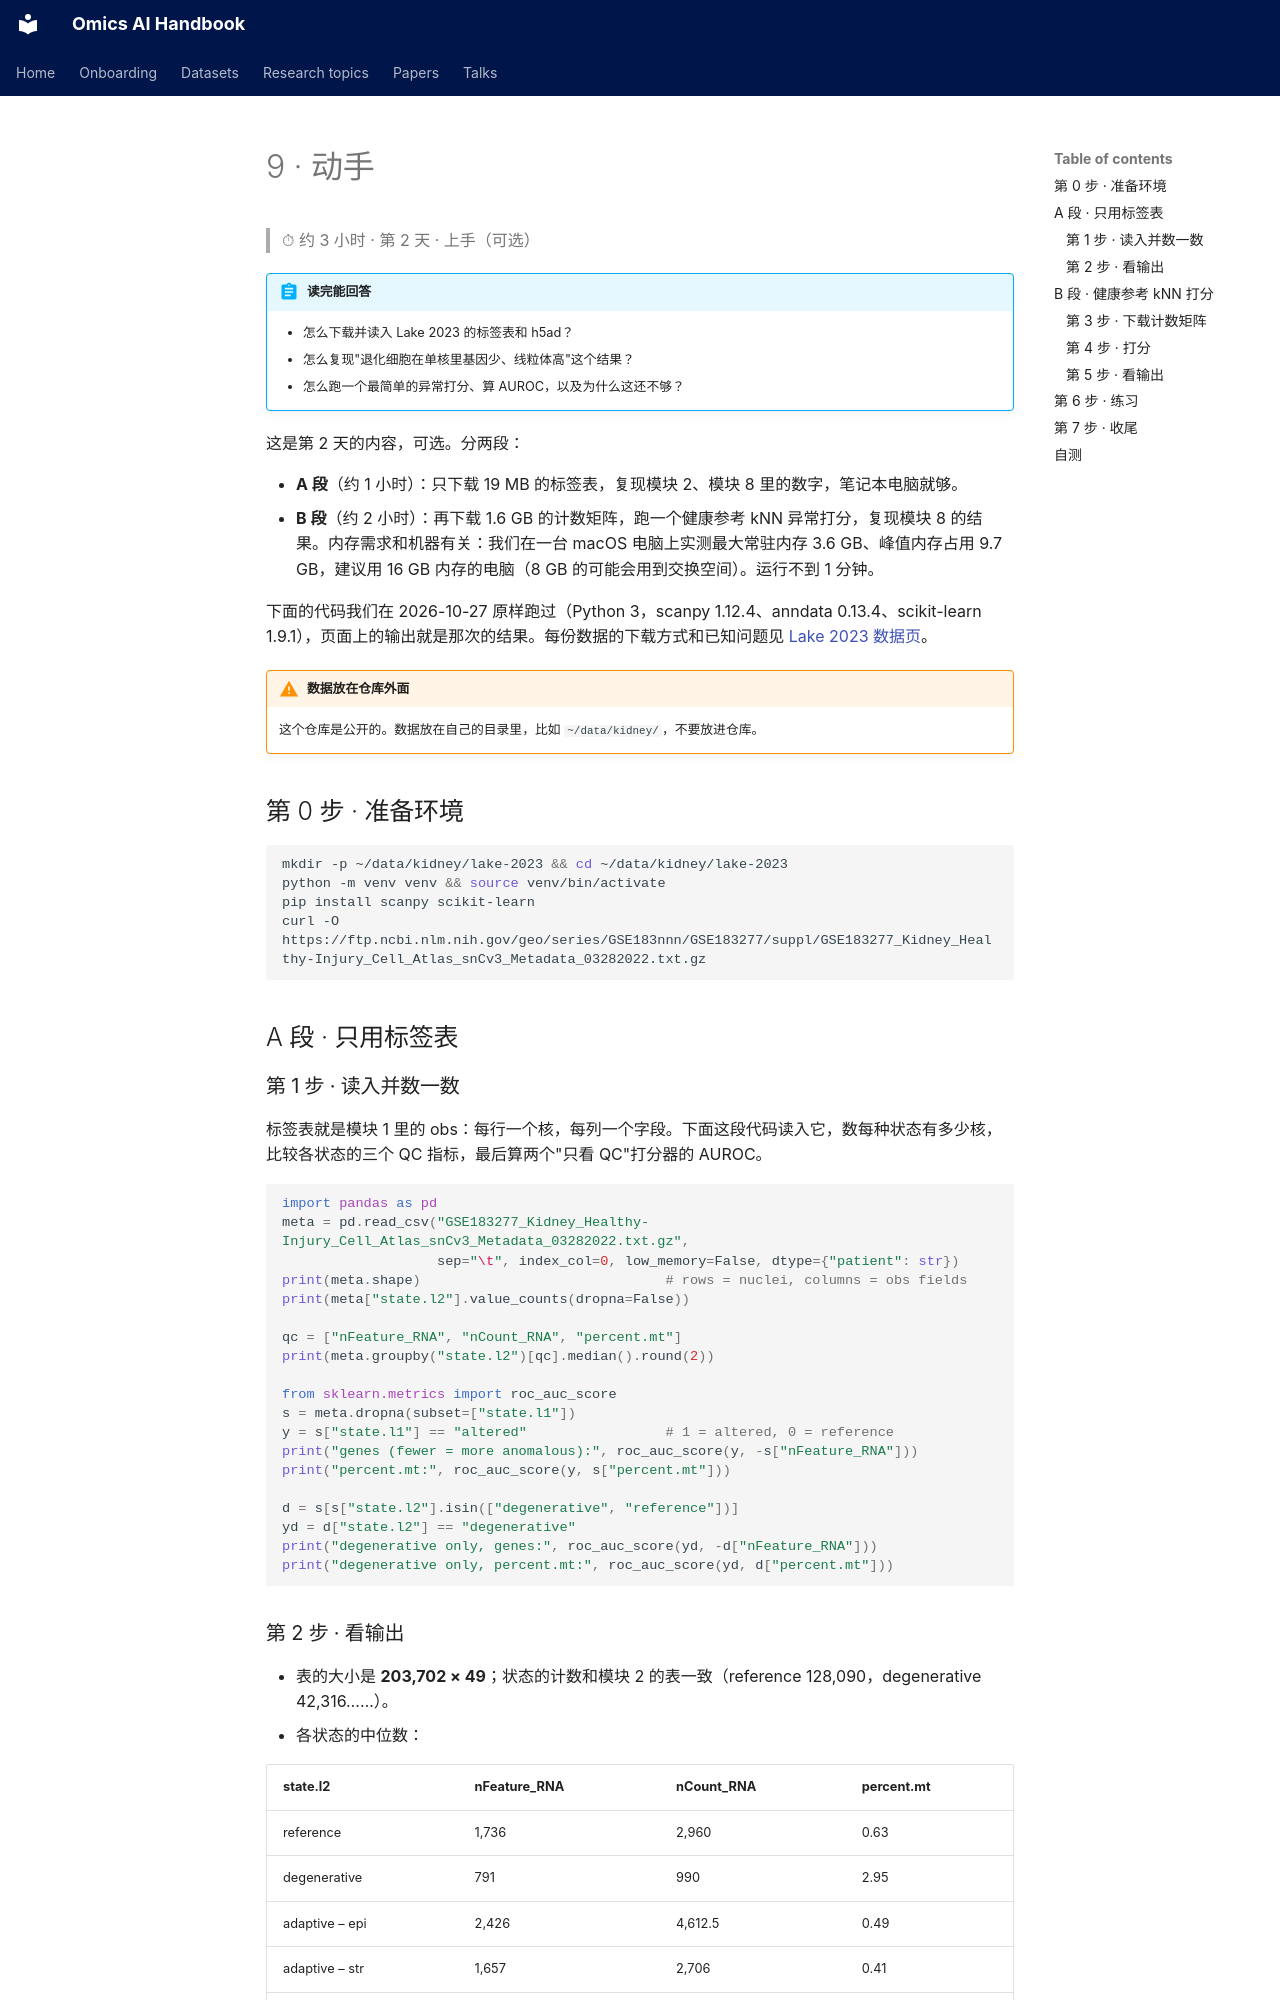

repository: jasonjin34/Medical_reading_material · page: onboarding/09-hands-on.zh/index.html · generator: mkdocs

# 9 · 动手

> ⏱ 约 3 小时 · 第 2 天 · 上手（可选）

!!! abstract "读完能回答"
    - 怎么下载并读入 Lake 2023 的标签表和 h5ad？
    - 怎么复现"退化细胞在单核里基因少、线粒体高"这个结果？
    - 怎么跑一个最简单的异常打分、算 AUROC，以及为什么这还不够？

这是第 2 天的内容，可选。分两段：

- **A 段**（约 1 小时）：只下载 19 MB 的标签表，复现模块 2、模块 8 里的数字，笔记本电脑就够。
- **B 段**（约 2 小时）：再下载 1.6 GB 的计数矩阵，跑一个健康参考 kNN 异常打分，复现模块 8 的结果。内存需求和机器有关：我们在一台 macOS 电脑上实测最大常驻内存 3.6 GB、峰值内存占用 9.7 GB，建议用 16 GB 内存的电脑（8 GB 的可能会用到交换空间）。运行不到 1 分钟。

下面的代码我们在 2026-10-27 原样跑过（Python 3，scanpy 1.12.4、anndata 0.13.4、scikit-learn 1.9.1），页面上的输出就是那次的结果。每份数据的下载方式和已知问题见 [Lake 2023 数据页](../datasets/lake-2023.md)。

!!! warning "数据放在仓库外面"
    这个仓库是公开的。数据放在自己的目录里，比如 `~/data/kidney/`，不要放进仓库。

## 第 0 步 · 准备环境

```bash
mkdir -p ~/data/kidney/lake-2023 && cd ~/data/kidney/lake-2023
python -m venv venv && source venv/bin/activate
pip install scanpy scikit-learn
curl -O https://ftp.ncbi.nlm.nih.gov/geo/series/GSE183nnn/GSE183277/suppl/GSE183277_Kidney_Healthy-Injury_Cell_Atlas_snCv3_Metadata_03282022.txt.gz
```

## A 段 · 只用标签表

### 第 1 步 · 读入并数一数

标签表就是模块 1 里的 obs：每行一个核，每列一个字段。下面这段代码读入它，数每种状态有多少核，比较各状态的三个 QC 指标，最后算两个"只看 QC"打分器的 AUROC。

```python
import pandas as pd
meta = pd.read_csv("GSE183277_Kidney_Healthy-Injury_Cell_Atlas_snCv3_Metadata_03282022.txt.gz",
                   sep="\t", index_col=0, low_memory=False, dtype={"patient": str})
print(meta.shape)                              # rows = nuclei, columns = obs fields
print(meta["state.l2"].value_counts(dropna=False))

qc = ["nFeature_RNA", "nCount_RNA", "percent.mt"]
print(meta.groupby("state.l2")[qc].median().round(2))

from sklearn.metrics import roc_auc_score
s = meta.dropna(subset=["state.l1"])
y = s["state.l1"] == "altered"                 # 1 = altered, 0 = reference
print("genes (fewer = more anomalous):", roc_auc_score(y, -s["nFeature_RNA"]))
print("percent.mt:", roc_auc_score(y, s["percent.mt"]))

d = s[s["state.l2"].isin(["degenerative", "reference"])]
yd = d["state.l2"] == "degenerative"
print("degenerative only, genes:", roc_auc_score(yd, -d["nFeature_RNA"]))
print("degenerative only, percent.mt:", roc_auc_score(yd, d["percent.mt"]))
```
